Run: headless pygame with SDL's dummy video driver; simulated clock (each Clock.tick advances the game by its frame time, no real sleeping); random seed 0; keys injected as events and as key.get_pressed() state; no mouse input.
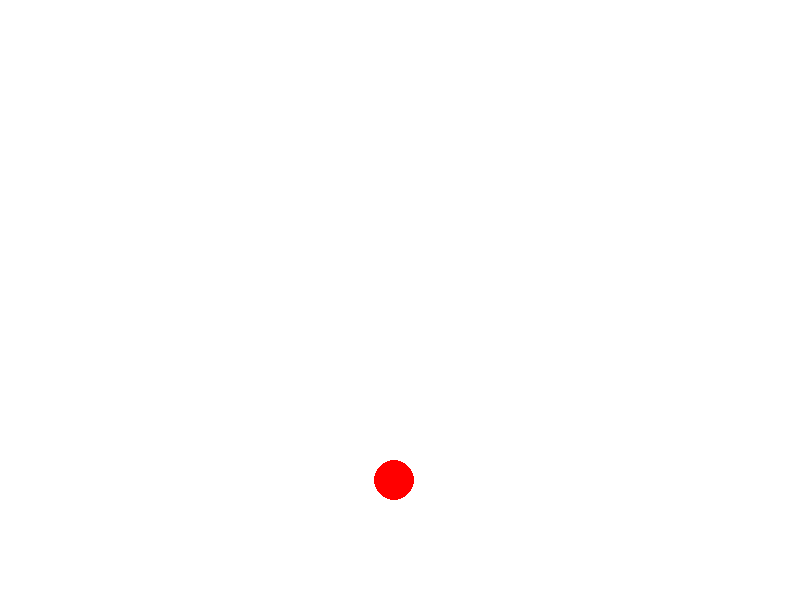
Frame 1 of 4 · flips 1–60 · no input
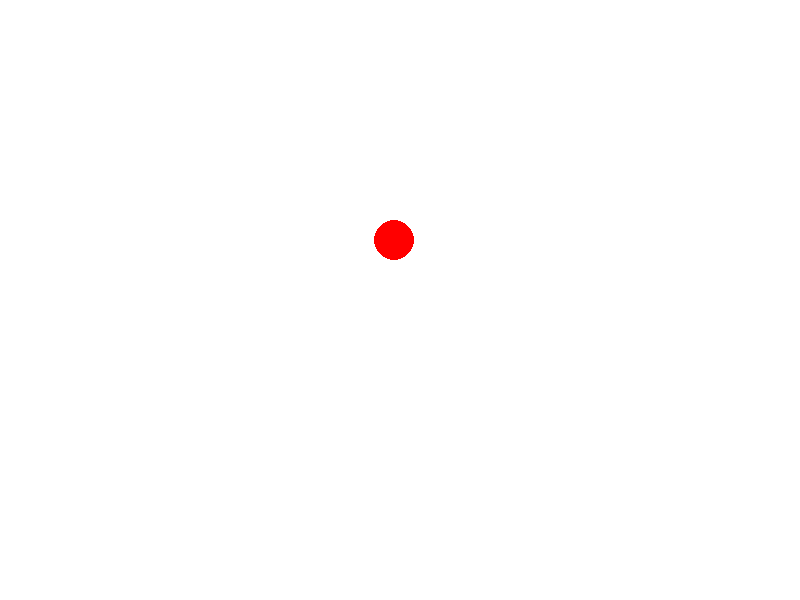
Frame 2 of 4 · flips 61–180 · tapped SPACE, RETURN · held RIGHT (→), D
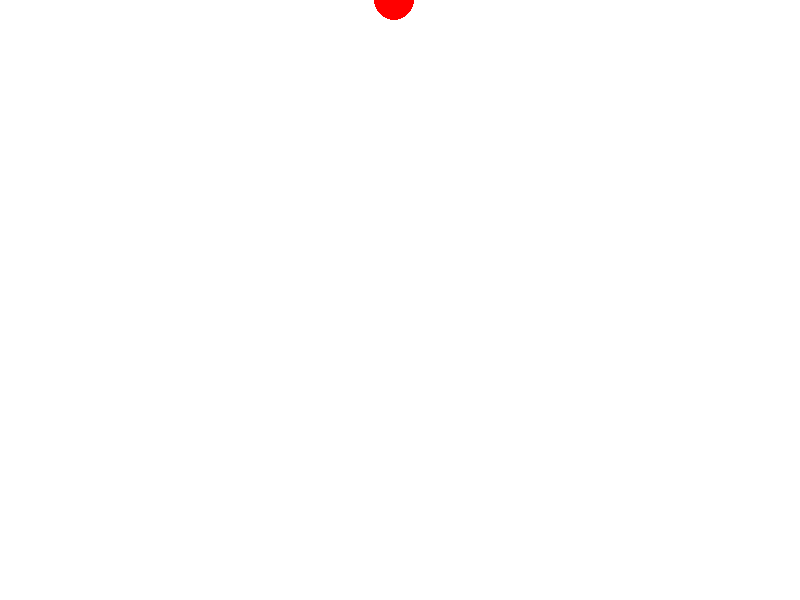
Frame 3 of 4 · flips 181–300 · held DOWN (↓), S
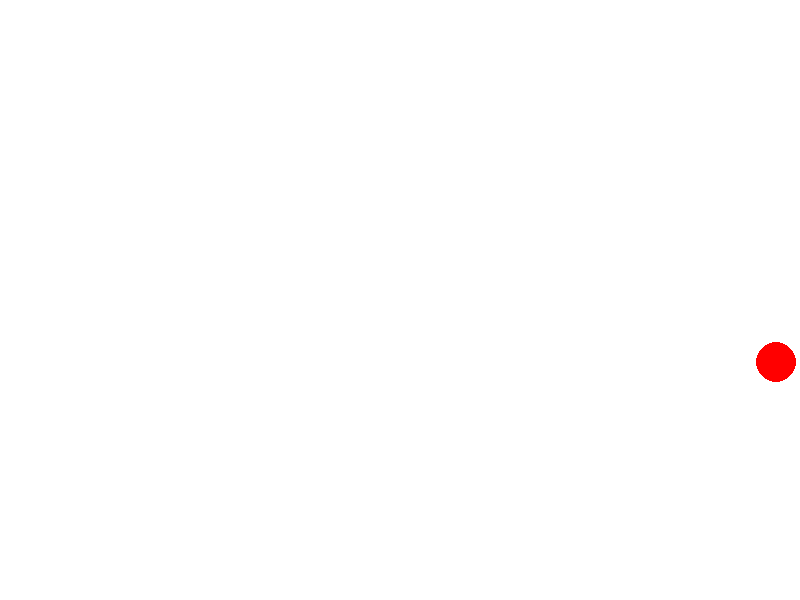
Frame 4 of 4 · flips 301–420 · held LEFT (←), A, UP (↑), W

The pygame program that drew these frames:

# filename: floating_balloon.py
import pygame
import random

# 初始化Pygame
pygame.init()

# 设置屏幕尺寸
screen_width = 800
screen_height = 600
screen = pygame.display.set_mode((screen_width, screen_height))

# 设置窗口标题
pygame.display.set_caption("飘动的气球")

# 定义气球颜色
balloon_color = (255, 0, 0)  # 红色

# 定义气球初始位置
balloon_x = random.randint(0, screen_width)
balloon_y = screen_height

# 定义气球速度
balloon_speed = 2

# 设置时钟
clock = pygame.time.Clock()

# 运行时间限制（秒）
time_limit = 30
start_ticks = pygame.time.get_ticks()  # 获取开始时间

running = True
while running:
    for event in pygame.event.get():
        if event.type == pygame.QUIT:
            running = False

    # 检查运行时间是否超过限制
    seconds = (pygame.time.get_ticks() - start_ticks) / 1000
    if seconds > time_limit:
        running = False

    # 处理气球移动
    balloon_y -= balloon_speed
    if balloon_y < 0:
        balloon_x = random.randint(0, screen_width)
        balloon_y = screen_height

    # 清屏
    screen.fill((255, 255, 255))  # 白色背景

    # 画气球
    pygame.draw.circle(screen, balloon_color, (balloon_x, balloon_y), 20)

    # 更新显示
    pygame.display.flip()

    # 控制帧率
    clock.tick(60)

pygame.quit()
